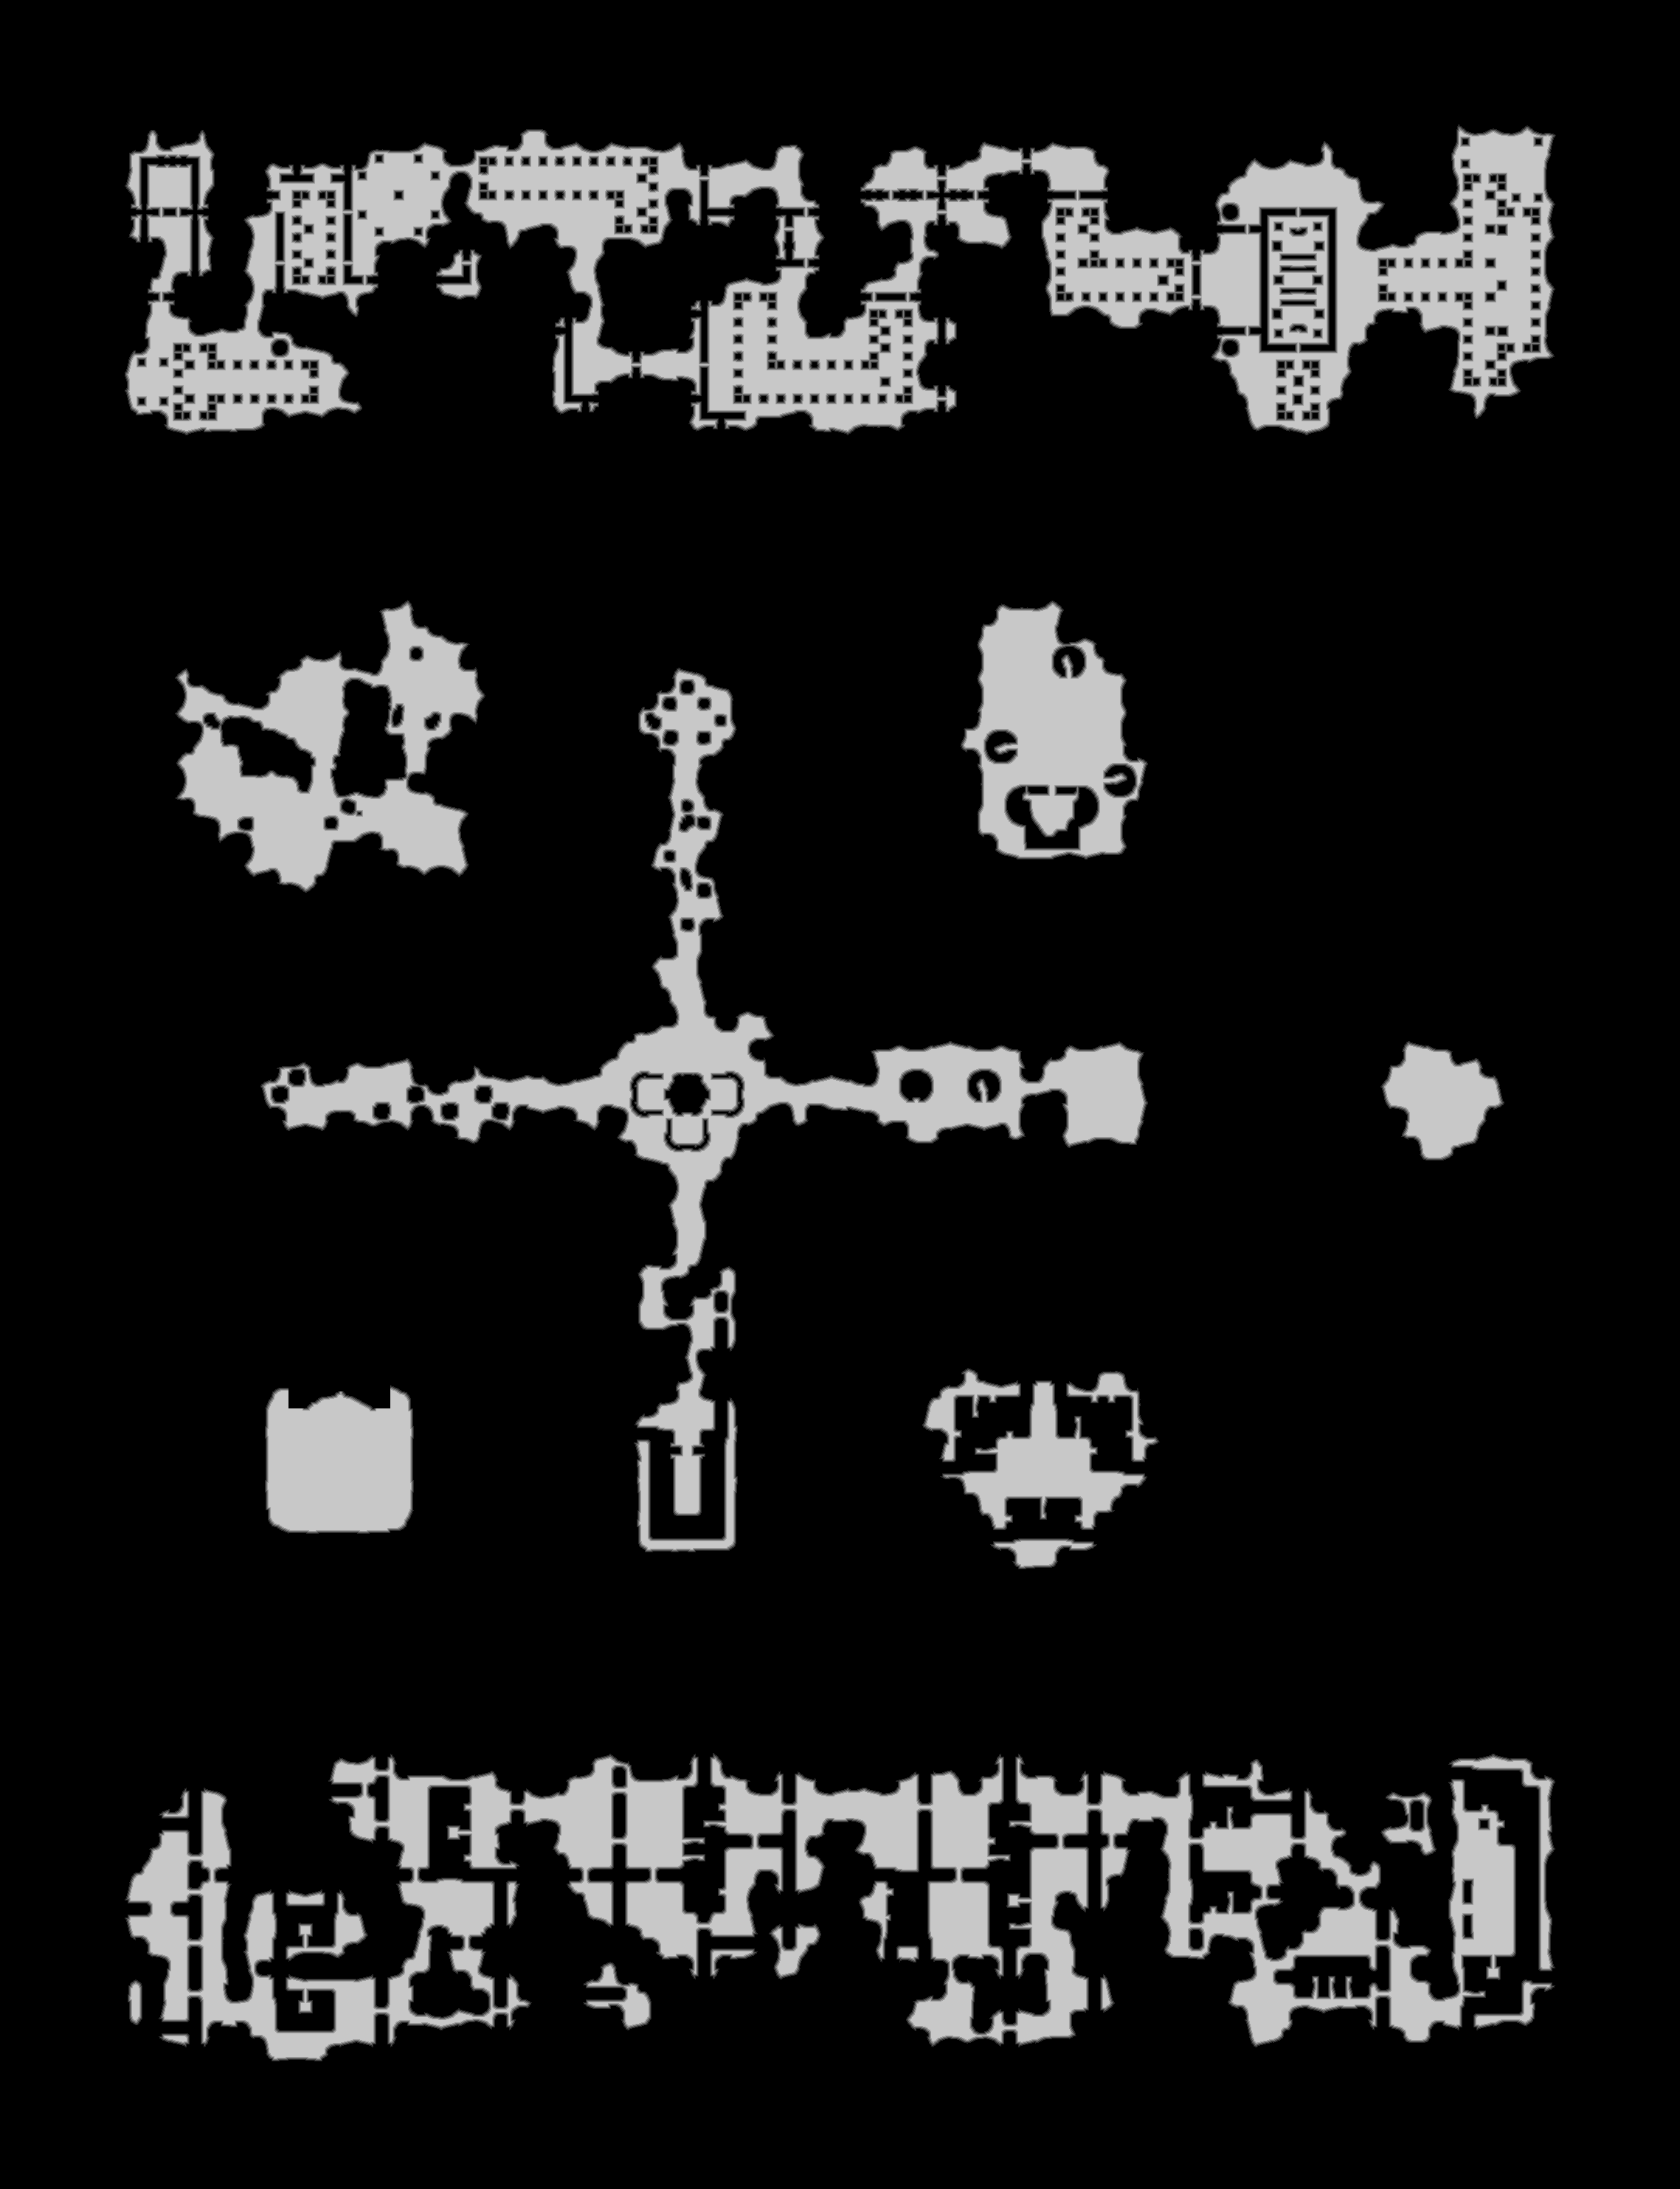

The table this chart was drawn from, first rows:
source	tdt_hull melee
truth	truth_27bfa8db3f0.tsv
width	2277
height	2967
nibble	0	5678058
nibble	1	77478
nibble	2	78718
nibble	3	79232
nibble	4	78305
nibble	5	764068
